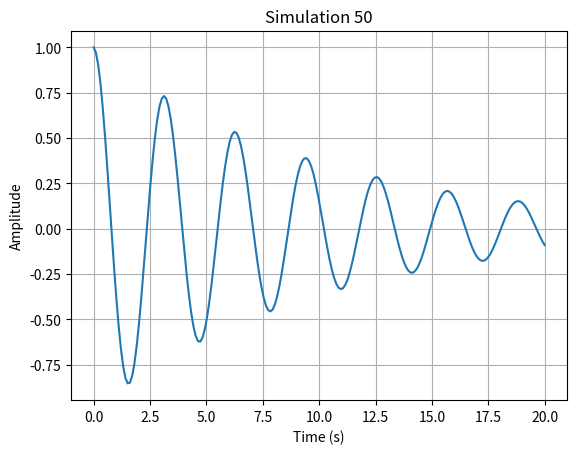

Write the Python code that produced this figure.
import numpy as np
import matplotlib.pyplot as plt

def run_simulation():
    # Short physics simulation: damped harmonic oscillator
    t = np.linspace(0, 20, 200)
    gamma = 0.1
    omega = 2.0
    y = np.exp(-gamma * t) * np.cos(omega * t)
    
    plt.figure()
    plt.plot(t, y)
    plt.title("Simulation 50")
    plt.xlabel("Time (s)")
    plt.ylabel("Amplitude")
    plt.grid(True)
    plt.savefig("sim_50.png")
    plt.close()

if __name__ == "__main__":
    run_simulation()
